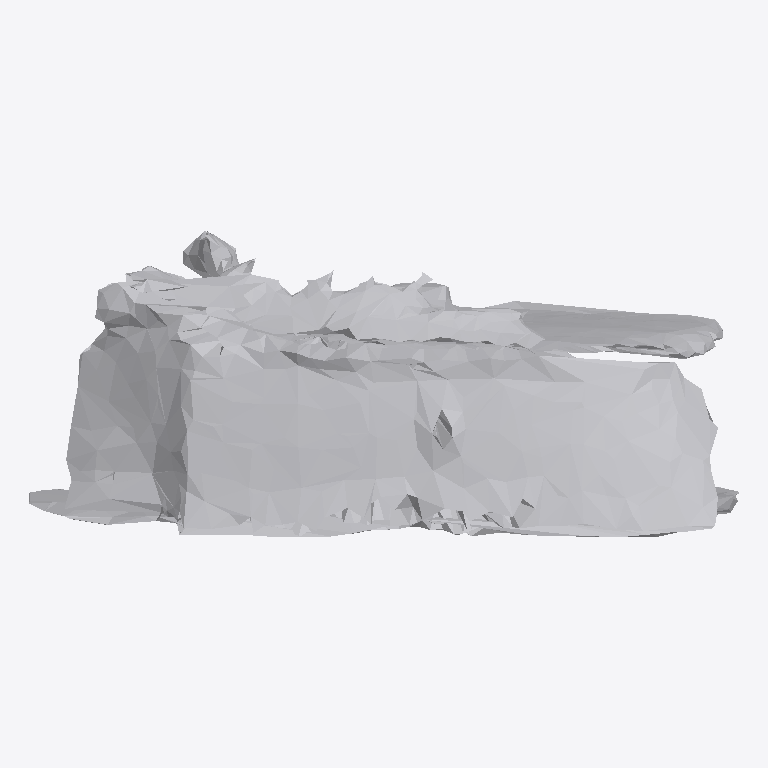
Plan cut of the same IFC building model at storey 'Ground Floor' (level 0.00 m, cut at 1.40 m), seen from above with north up, elements coloured by IFC class: 1 other element (light grey). No cut surface shows.
Extent 0.658 m × 0.283 m × 0.474 m (x, y, z). Storeys (1): Ground Floor at 0.00 m. Elements (1): 1 IfcFurniture.

HEADER;
FILE_DESCRIPTION(('ViewDefinition [CoordinationView]'),'2;1');
FILE_NAME('','2026-07-12T07:10:04',(''),(''),'IfcOpenShell 0.8.0','IfcOpenShell 0.8.0','');
FILE_SCHEMA(('IFC4'));
ENDSEC;
DATA;
#17=IFCPROJECT('04OZSRkFv0IBRd$vBokIte',#5,'Office Project',$,$,$,$,(#15),#10);
#20=IFCSITE('3FewKBp0L2_vjzX4_iPwod',#5,'Site',$,$,#19,$,$,.ELEMENT.,$,$,$,$,$);
#22=IFCBUILDING('35UI3R7ij6hBTMWHY1tMqL',#5,'Building',$,$,#21,$,$,.ELEMENT.,$,$,$);
#24=IFCBUILDINGSTOREY('0YkuBzOq14ovuofqAbWGSi',#5,'Ground Floor',$,$,#23,$,$,.ELEMENT.,0.0);
#35=IFCFURNITURE('3eCv5wP2PDwfbHjagJkIb4',#5,'list06_coffee_table',$,$,#34,#31,$,$);
ENDSEC;
